Photos from the image-classification dataset "dataset" in the GitHub repository firedragnot-hub/Struct-Scan-AI-. Its 4 classes are: crack brick, crack cob, crack stone, crack tile.

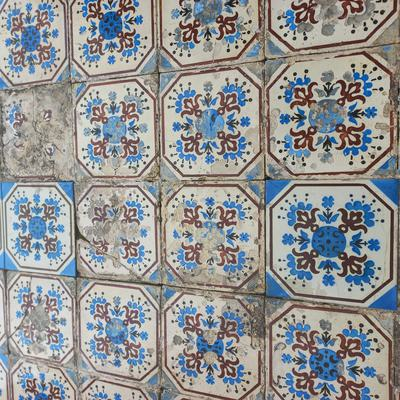
Label: crack tile

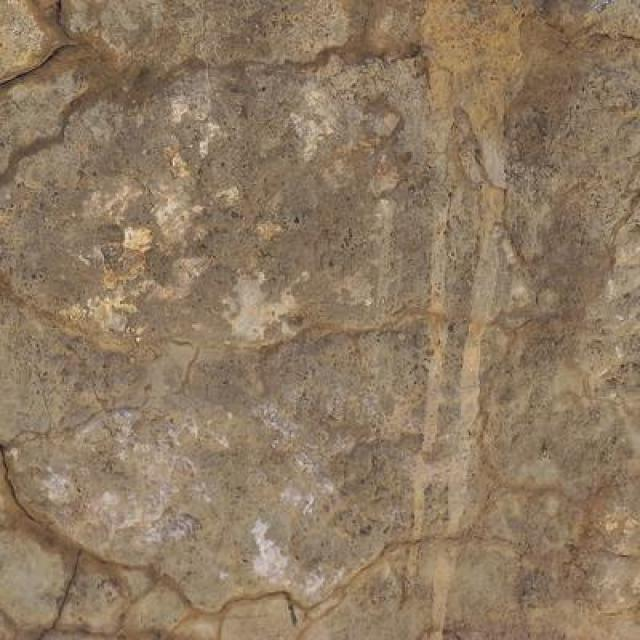
Label: crack stone

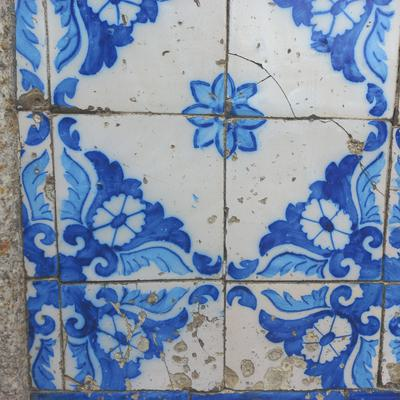
Label: crack tile

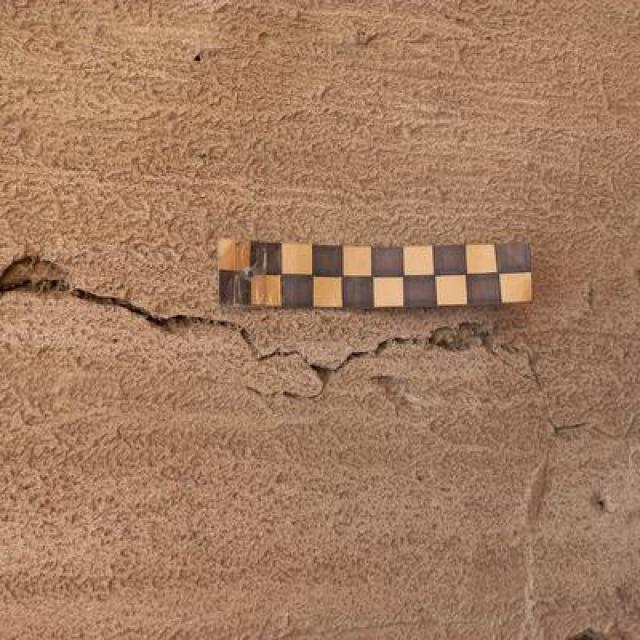
Label: crack cob

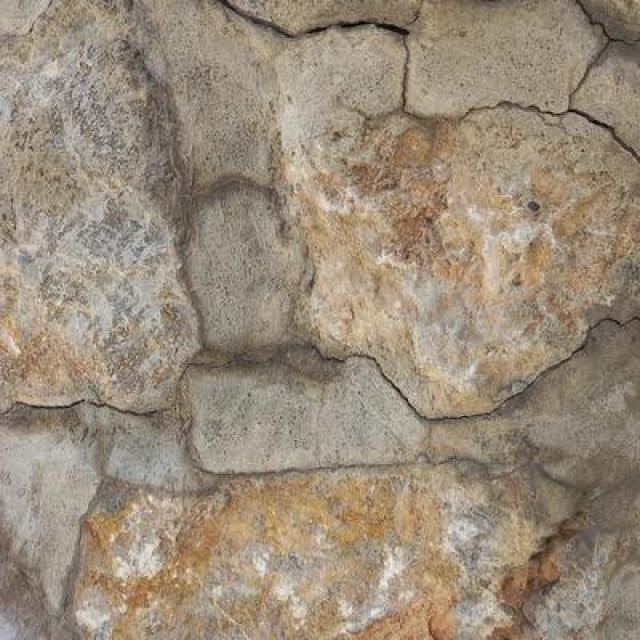
Label: crack stone

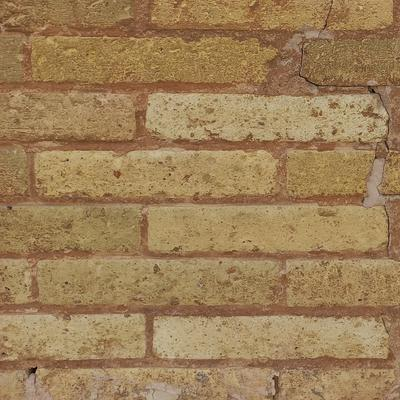
Label: crack brick
